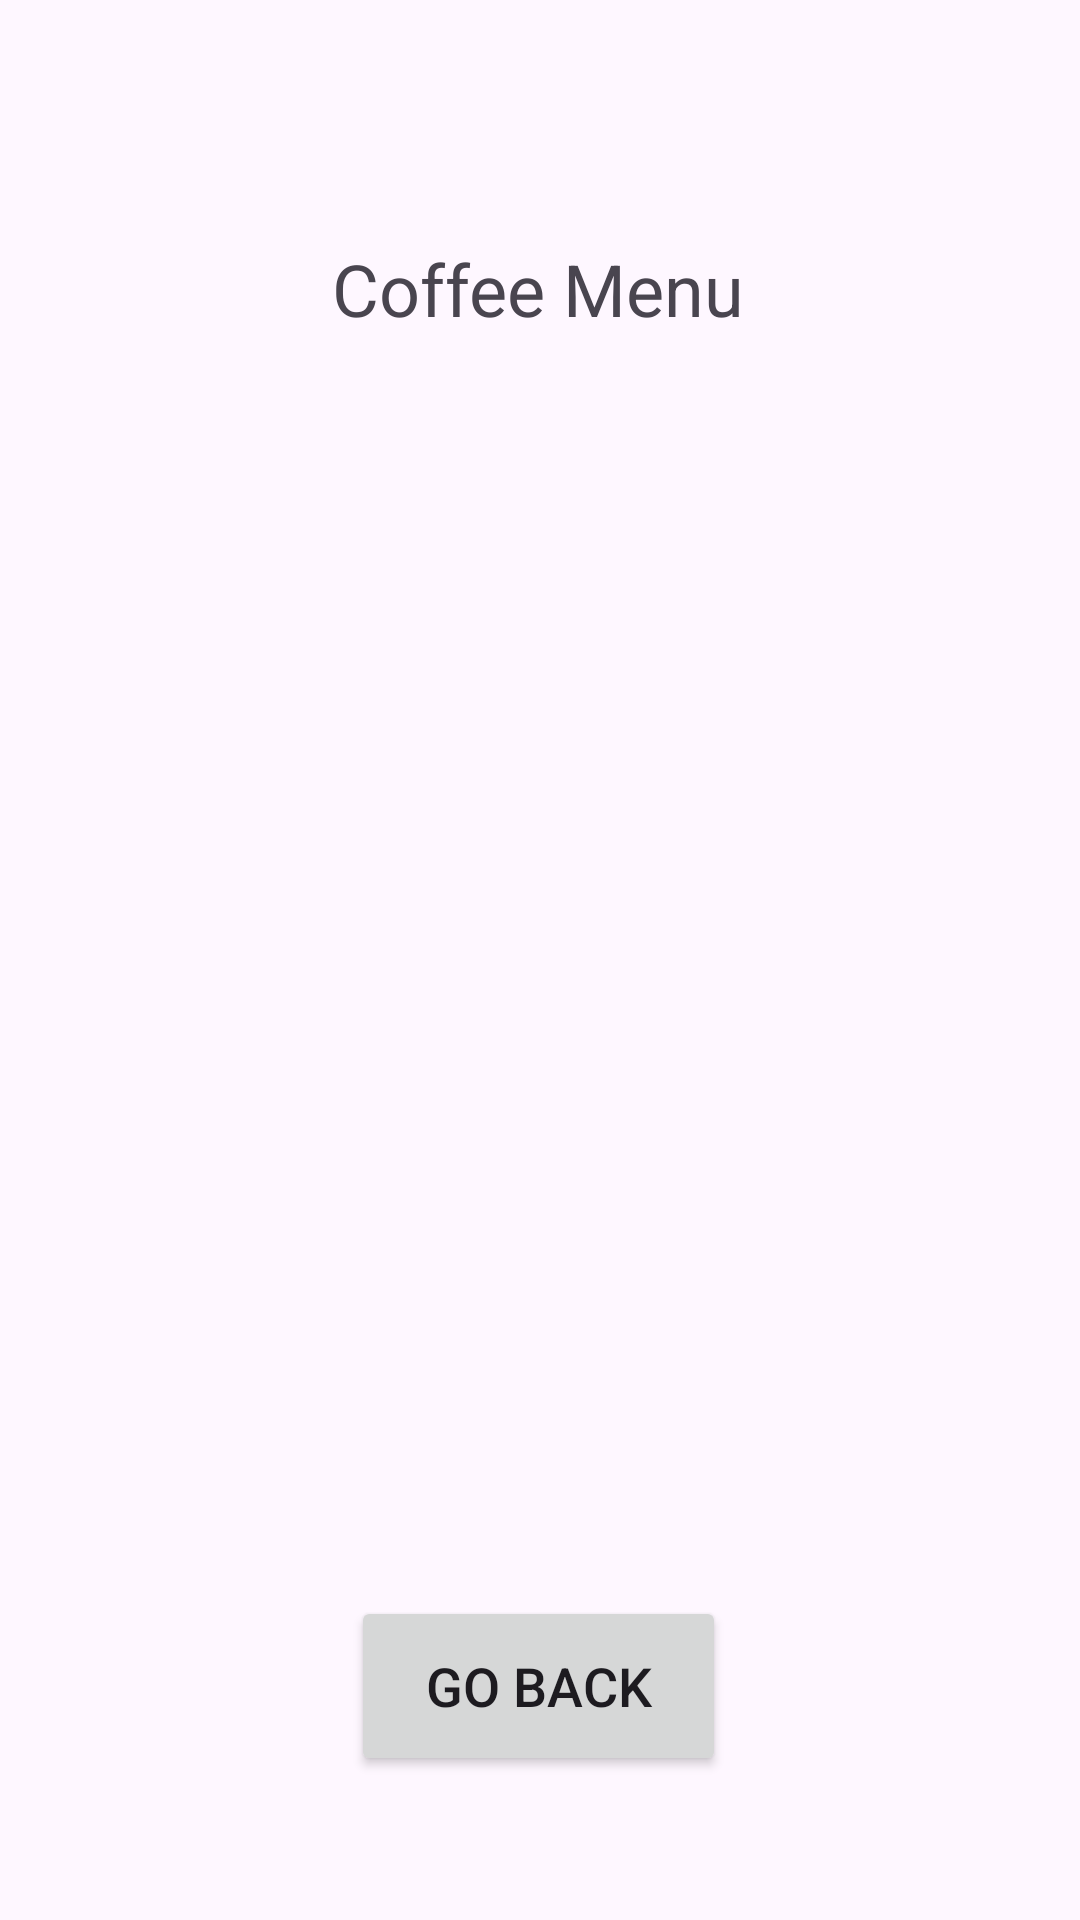

This screen was rendered from an Android layout file. Write that file and the resources it references.
<!-- AndroidManifest.xml: application theme Theme.BakeryApplication -->
<!-- res/layout/activity_coffee_menu.xml -->
<?xml version="1.0" encoding="utf-8"?>
<androidx.constraintlayout.widget.ConstraintLayout xmlns:android="http://schemas.android.com/apk/res/android"
    xmlns:app="http://schemas.android.com/apk/res-auto"
    xmlns:tools="http://schemas.android.com/tools"
    android:layout_width="match_parent"
    android:layout_height="match_parent"
    tools:context=".userActivities.DrinksMenuActivity">

    <TextView
        android:id="@+id/DrinksMenuTextView"
        android:layout_width="wrap_content"
        android:layout_height="wrap_content"
        android:text="@string/coffee_page"
        android:textSize="24sp"
        android:layout_marginTop="80dp"
        app:layout_constraintEnd_toEndOf="parent"
        app:layout_constraintHorizontal_bias="0.498"
        app:layout_constraintStart_toStartOf="parent"
        app:layout_constraintTop_toTopOf="parent" />



    <Button
        android:id="@+id/goBack"
        android:layout_width="125dp"
        android:layout_height="60dp"
        android:text="@string/go_back"
        android:textSize="18sp"
        android:layout_marginBottom="48dp"
        app:layout_constraintBottom_toBottomOf="parent"
        app:layout_constraintEnd_toEndOf="parent"
        app:layout_constraintHorizontal_bias="0.498"
        app:layout_constraintStart_toStartOf="parent" />

</androidx.constraintlayout.widget.ConstraintLayout>
<!-- resources referenced by this layout -->
<resources>
  <string name="coffee_page">Coffee Menu</string>
  <string name="go_back">Go back</string>
  <style name="Theme.BakeryApplication" parent="Base.Theme.BakeryApplication" />
  <style name="Base.Theme.BakeryApplication" parent="Theme.Material3.DayNight.NoActionBar">
          
          
      </style>
</resources>
